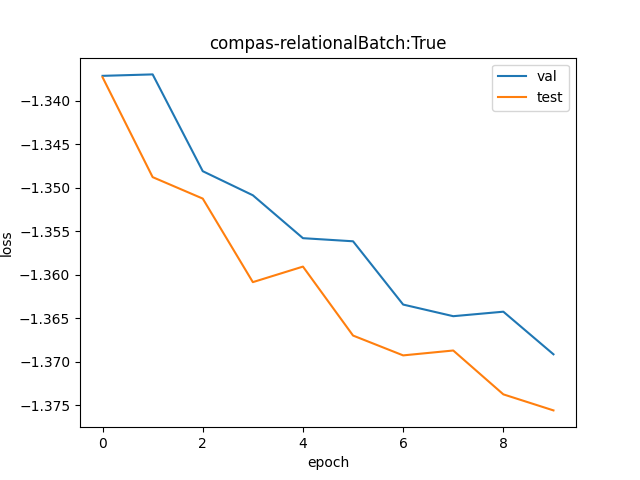

Data behind this chart, as committed beside it:
val, test
0.2626, 0.2626
0.2626, 0.2596
0.2597, 0.2589
0.259, 0.2564
0.2577, 0.2569
0.2576, 0.2549
0.2558, 0.2543
0.2554, 0.2544
0.2556, 0.2532
0.2543, 0.2527
